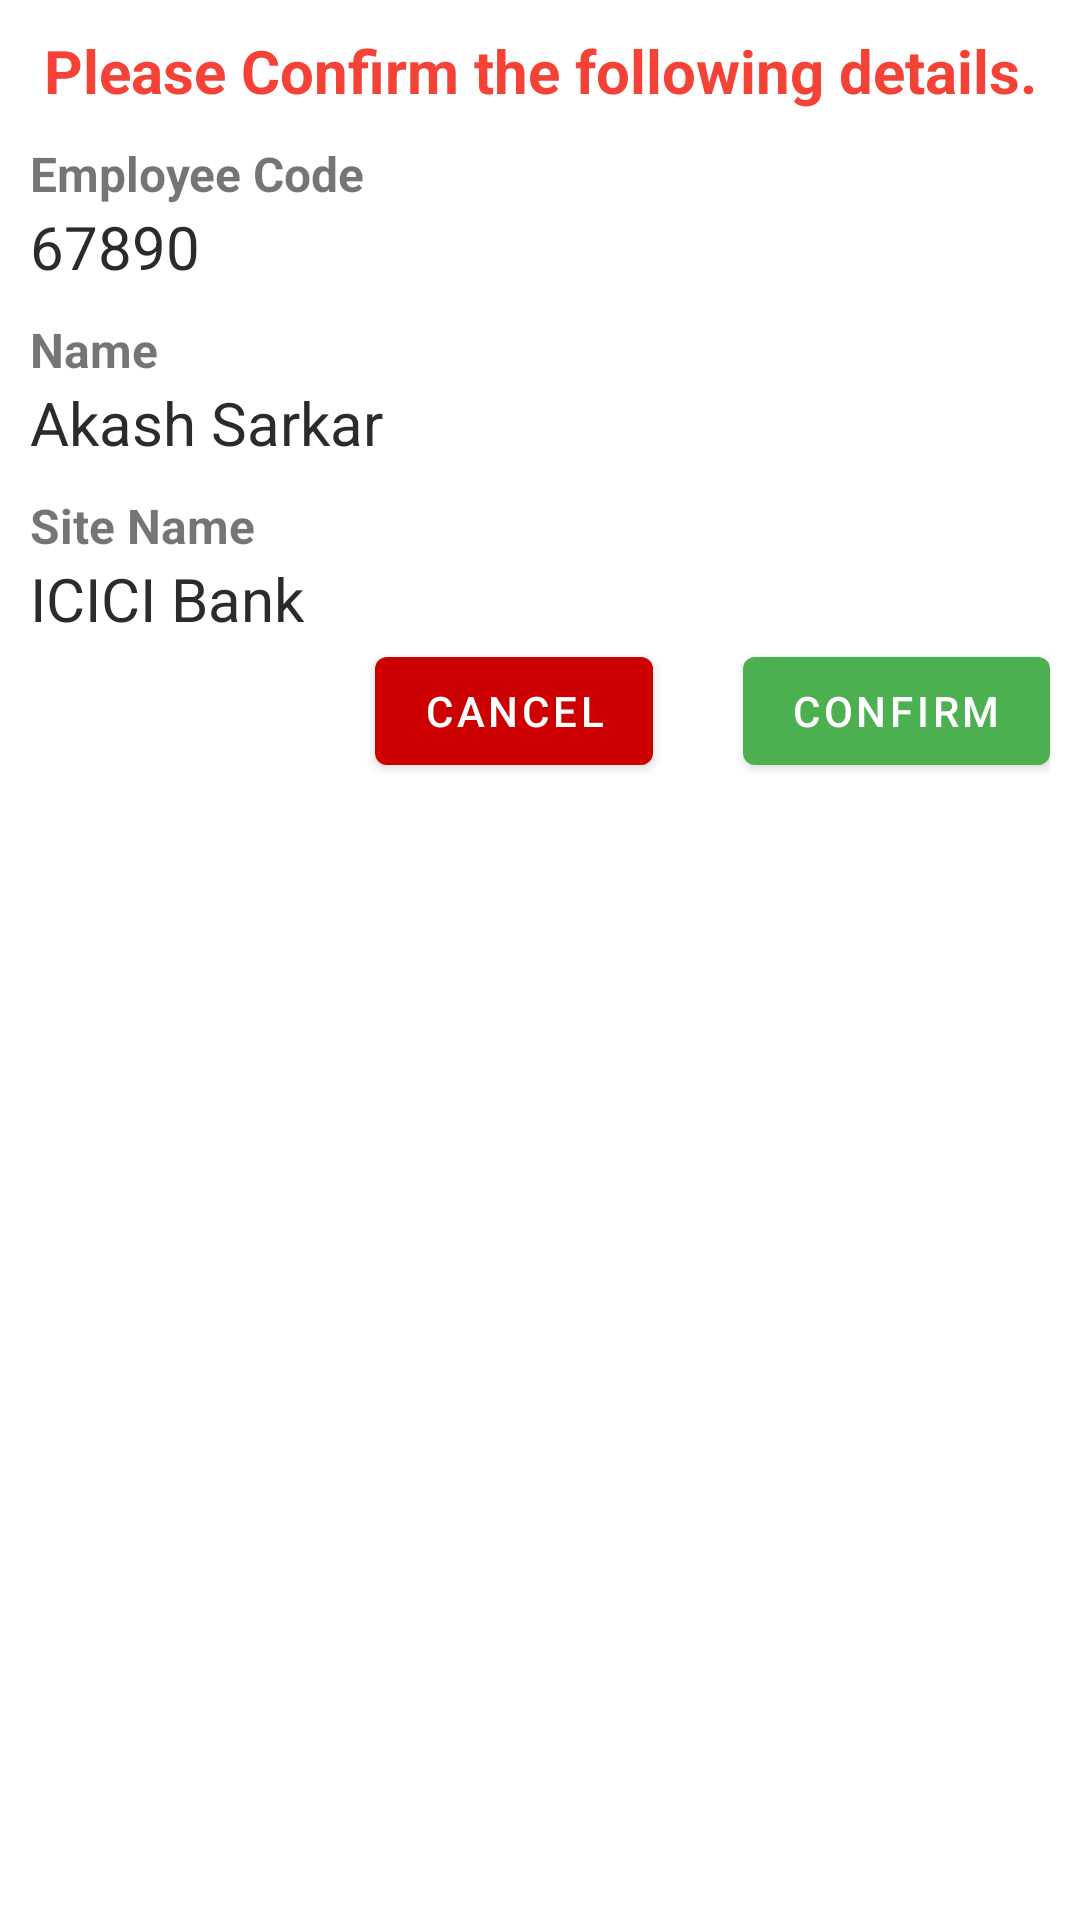

Write the Android layout XML for this screen, with the resource values it uses.
<!-- AndroidManifest.xml: application theme AppTheme -->
<!-- res/layout/attendance_confirmation_dialog.xml -->
<?xml version="1.0" encoding="utf-8"?>
<androidx.core.widget.NestedScrollView xmlns:android="http://schemas.android.com/apk/res/android"
    xmlns:app="http://schemas.android.com/apk/res-auto"
    android:layout_width="match_parent"
    android:layout_height="match_parent">

    <LinearLayout
        android:layout_width="match_parent"
        android:layout_height="match_parent"
        android:background="#fff"
        android:orientation="vertical"
        android:padding="10dp">

        <TextView
            android:layout_width="match_parent"
            android:layout_height="wrap_content"
            android:text="Please Confirm the following details."
            android:textAlignment="center"
            android:textColor="#F44336"
            android:textSize="20sp"
            android:textStyle="bold" />

        <TextView
            android:layout_width="wrap_content"
            android:layout_height="wrap_content"
            android:layout_marginTop="10dp"
            android:text="Employee Code"
            android:textSize="16sp"
            android:textStyle="bold" />

        <TextView
            android:id="@+id/empCodeText"
            android:layout_width="wrap_content"
            android:layout_height="wrap_content"
            android:text="67890"
            android:textColor="#2B2B2B"
            android:textSize="20sp" />

        <TextView
            android:layout_width="wrap_content"
            android:layout_height="wrap_content"
            android:layout_marginTop="10dp"
            android:text="Name"
            android:textSize="16sp"
            android:textStyle="bold" />

        <TextView
            android:id="@+id/nameTextView"
            android:layout_width="wrap_content"
            android:layout_height="wrap_content"
            android:text="Akash Sarkar"
            android:textColor="#2B2B2B"
            android:textSize="20sp" />

        <TextView
            android:layout_width="wrap_content"
            android:layout_height="wrap_content"
            android:layout_marginTop="10dp"
            android:text="Site Name"
            android:textSize="16sp"
            android:textStyle="bold" />

        <TextView
            android:id="@+id/siteNameTextView"
            android:layout_width="wrap_content"
            android:layout_height="wrap_content"
            android:text="ICICI Bank"
            android:textColor="#2B2B2B"
            android:textSize="20sp" />

















        <LinearLayout
            android:layout_width="match_parent"
            android:layout_height="wrap_content"
            android:gravity="end"
            android:orientation="horizontal">


            <com.google.android.material.button.MaterialButton
                android:id="@+id/cancelButton"
                android:layout_width="wrap_content"
                android:layout_height="wrap_content"
                android:text="Cancel" />

            <com.google.android.material.button.MaterialButton
                android:id="@+id/confirmButton"
                android:layout_width="wrap_content"
                android:layout_height="wrap_content"
                android:layout_marginStart="30dp"
                android:text="Confirm"
                app:backgroundTint="@color/green" />
        </LinearLayout>
    </LinearLayout>
</androidx.core.widget.NestedScrollView>
<!-- resources referenced by this layout -->
<resources>
  <color name="green">#4CAF50</color>
  <style name="AppTheme" parent="Theme.MaterialComponents.Light.DarkActionBar">
          
          <item name="colorPrimary">@color/colorPrimary</item>
          <item name="colorPrimaryDark">@color/colorPrimaryDark</item>
          <item name="colorAccent">@color/colorAccent</item>
      </style>
  <color name="colorPrimary">@android:color/holo_red_dark</color>
  <color name="colorPrimaryDark">#a40b1a</color>
  <color name="colorAccent">@android:color/holo_red_dark</color>
</resources>
